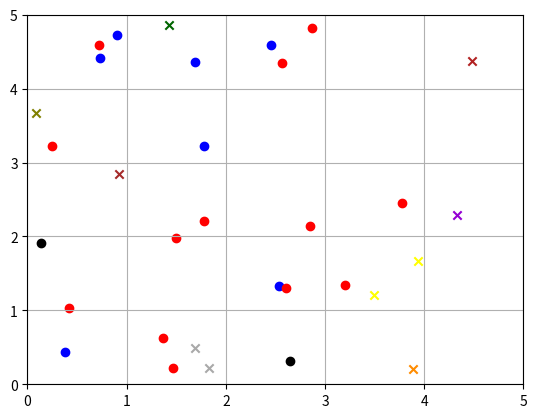

Python code for this plot: (Note: this script raises an exception after producing the figure.)
# -*- coding: utf-8 -*-
"""
Created on Sat Nov 18 19:24:42 2017

@author: zli34
"""
import math
import numpy as np
import random
import matplotlib.pyplot as plt 
import copy

class Criminal(object):
    def __init__(self,prop,x,y,wealth,increase=1):
        self.prop=prop
        self.x=x
        self.y=y
        self.wealth=wealth
        self.increase=increase
    

class Gang(object):
    def __init__(self,member,x,y):
        self.member=member
        self.x=x
        self.y=y
        self.tot_prop=0
        for i in self.member:
            self.tot_prop=self.tot_prop+i.prop

    def crime(self,civilian,police,threshold):
        commit=True
        
        if self.tot_prop<threshold:
            commit=False
            
        #do a vision test to see if there is a policeman in the neighborhood
        for p in police:
            if p.x>=math.floor(self.x)-1 and p.x<=math.floor(self.x) and p.y>=math.ceil(self.y) and p.y<=math.ceil(self.y)+1:
                commit=False
                break
            if p.x>=math.floor(self.x) and p.x<=math.floor(self.x)+1 and p.y>=math.ceil(self.y) and p.y<=math.ceil(self.y)+1:
                commit=False
                break
            if p.x>=math.ceil(self.x) and p.x<=math.ceil(self.x)+1 and p.y>=math.ceil(self.y) and p.y<=math.ceil(self.y)+1:
                commit=False
                break
            if p.x>=math.ceil(self.x) and p.x<=math.ceil(self.x)+1 and p.y>=math.floor(self.y) and p.y<=math.floor(self.y)+1:
                commit=False
                break
            if p.x>=math.ceil(self.x) and p.x<=math.ceil(self.x)+1 and p.y>=math.floor(self.y)-1 and p.y<=math.floor(self.y):
                commit=False
                break
            if p.x>=math.floor(self.x) and p.x<=math.floor(self.x)+1 and p.y>=math.floor(self.y)-1 and p.y<=math.floor(self.y):
                commit=False
                break
            if p.x>=math.floor(self.x)-1 and p.x<=math.floor(self.x) and p.y>=math.floor(self.y)-1 and p.y<=math.floor(self.y):
                commit=False
                break
            if p.x>=math.floor(self.x)-1 and p.x<=math.floor(self.x) and p.y>=math.floor(self.y) and p.y<=math.floor(self.y)+1:
                commit=False
                break
            
        
        if commit==True:
            a=[]
            for c in civilian:
                if c.x>=math.floor(self.x) and c.x<=math.floor(self.x)+1 and c.y>=math.floor(self.y) and c.y<=math.floor(self.y)+1 and c.kind==1:
                    a.append(c)
            if len(a)>0:    
                victim=random.sample(a,1)[0]
                victim.wealth=0.5*victim.wealth
                victim.memory=victim.memory+self.member
                #remove the same elements in memory
                #victim.memory=[set(victim.memory)]
            
                for i in self.member:
                    i.wealth=i.wealth+victim.wealth/len(self.member)
                    i.prop=i.prop+i.increase
                    self.tot_prop=self.tot_prop+i.increase
            
            if len(a)==0:
                commit=False
            
                
        return commit
                
    
    def move(self,width,height):
        while True:
            d=random.sample([1,2,3,4],1)[0]
            if d==1 and self.x-1>=0:
                self.x=self.x-1
                for i in self.member:
                    i.x=i.x-1
                break
            if d==2 and self.y-1>=0:
                self.y=self.y-1
                for i in self.member:
                    i.y=i.y-1
                break
            if d==3 and self.x+1<=width:
                self.x=self.x+1
                for i in self.member:
                    i.x=i.x+1
                break
            if d==4 and self.y+1<=height:
                self.y=self.y+1
                for i in self.member:
                    i.y=i.y+1
                break
    
    
class Map(object):
    def __init__(self,width,height,cri_num,civ_num,pol_num,threshold):
        self.width=width
        self.height=height
        self.cri_num=cri_num
        self.civ_num=civ_num
        self.pol_num=pol_num
        self.threshold=threshold
        self.criminal=[]
        self.gang=[]
        self.civilian=[]
        self.police=[]
        self.crime_place=[]
    
    def populate(self):
        for i in range(self.cri_num):
            self.criminal.append(Criminal(prop=random.sample(range(1,11),1)[0],x=random.uniform(0,self.width),y=random.uniform(0,self.height),wealth=random.uniform(0,10)))
        for i in range(self.civ_num):
            self.civilian.append(Civilian(kind=np.random.binomial(1,2/3),x=random.uniform(0,self.width),y=random.uniform(0,self.height),wealth=random.uniform(0,1000)))
        for i in range(self.pol_num):
            self.police.append(Police(x=random.uniform(0,self.width),y=random.uniform(0,self.height)))
        
        
        for i in range(self.width):
            for j in range(self.height):
                a=[]
                for c in self.criminal:
                    #Criminals whose propensity are less than threshold form a big gang
                    if c.x>=i and c.x<i+1 and c.y>=j and c.y<j+1 and c.prop<self.threshold:
                        a.append(c)
                    if c.x>=i and c.x<i+1 and c.y>=j and c.y<j+1 and c.prop>=self.threshold:
                        self.gang.append(Gang(member=[c],x=i+0.5,y=j+0.5))
                if len(a)>0:            
                    self.gang.append(Gang(member=a,x=i+0.5,y=j+0.5))
                    
        
                
        #Plot
        ax=plt.subplot()
        ax.xaxis.set_major_locator(plt.MultipleLocator(1))
        ax.xaxis.grid(True,which='major')
        ax.yaxis.set_major_locator(plt.MultipleLocator(1))
        ax.yaxis.grid(True,which='major')
        
        a={0:"brown",1:"olive",2:"darkgray",3:"darkgreen",4:"darkorange",5:"yellow",6:"darkviolet",7:"firebrick",8:"pink",9:"gold",10:"lightblue"}
        for i in range(len(self.gang)):
            for c in self.gang[i].member:
                ax.scatter(c.x,c.y,color=a[i],marker='x')
        
        for c in self.civilian:
            if c.kind==0:
                ax.scatter(c.x,c.y,color="blue")
            if c.kind==1:
                ax.scatter(c.x,c.y,color="red")
            
        for p in self.police:
            ax.scatter(p.x,p.y,color="black",marker='o')
        
        ax.set_xlim(0,self.width)
        ax.set_ylim(0,self.height)
            
        plt.show()
                
    def update(self):
        #commit a crime
        new_place=[]
        for g in self.gang:
            if g.crime(self.civilian,self.police,self.threshold)==True:
                new_place.append([g.x,g.y])
                print("Crime happens at"+str([g.x,g.y])+".")
                
        if len(new_place)!=0:
            self.crime_place=new_place
        
        
                
        #police move
        random.shuffle(self.police)
        for i in range(len(self.police)):
            #move to the crime place immediately
            if i+1<=len(self.crime_place):
                self.police[i].move(self.crime_place[i])
            #randomly move
            if i+1>len(self.crime_place):
                self.police[i].move()
        
        
        #gangs split
        copy_gang=copy.deepcopy(self.gang)
        self.gang=[]
        for i in range(len(copy_gang)):
            k=0
            for j in range(len(copy_gang[i].member)):
                c=copy_gang[i].member[k]
                if c.prop>=self.threshold:
                    copy_gang[i].member.remove(c)
                    self.gang.append(Gang([c],copy_gang[i].x,copy_gang[i].y))
                    continue
                k=k+1
            if len(copy_gang[i].member)!=0:
                self.gang.append(Gang(copy_gang[i].member,copy_gang[i].x,copy_gang[i].y))
                
        
                    
                
        
        #gangs move
        for g in self.gang:
            g.move(self.width,self.height)
        
        
        
        #gangs form
        copy_gang=copy.deepcopy(self.gang)
        self.gang=[]
        for i in range(self.width):
            for j in range(self.height):
                a=[]
                #Gangs whose propensity are less than the threshold form a big gang
                for g in copy_gang:
                    if g.x>=i and g.x<i+1 and g.y>=j and g.y<j+1 and g.tot_prop<self.threshold:
                        a=a+g.member
                    if g.x>=i and g.x<i+1 and g.y>=j and g.y<j+1 and g.tot_prop>=self.threshold:
                        self.gang.append(Gang(member=g.member,x=g.x,y=g.y))
                if len(a)>0:
                    self.gang.append(Gang(member=a,x=i+0.5,y=j+0.5))
                    
        
        
        #civilians move
        for c in self.civilian:
            c.move(self.width,self.height)
        
        #Plot
        ax=plt.subplot()
        ax.xaxis.set_major_locator(plt.MultipleLocator(1))
        ax.xaxis.grid(True,which='major')
        ax.yaxis.set_major_locator(plt.MultipleLocator(1))
        ax.yaxis.grid(True,which='major')
        
        a={0:"brown",1:"olive",2:"darkgray",3:"darkgreen",4:"darkorange",5:"yellow",6:"darkviolet",7:"firebrick",8:"pink",9:"gold",10:"lightblue"}
        for i in range(len(self.gang)):
            for c in self.gang[i].member:
                ax.scatter(c.x,c.y,color=a[i],marker='x')
        
        for c in self.civilian:
            if c.kind==0:
                ax.scatter(c.x,c.y,color="blue")
            if c.kind==1:
                ax.scatter(c.x,c.y,color="red")
            
        for p in self.police:
            ax.scatter(p.x,p.y,color="black",marker='o')
        
        ax.set_xlim(0,self.width)
        ax.set_ylim(0,self.height)
            
        plt.show()
        






class Civilian(object):
    def __init__(self,kind,x,y,wealth,memory=[]):
        #1 is woman and kid; 0 is man
        self.kind=kind
        self.x=x
        self.y=y
        self.wealth=wealth
        self.memory=memory
    
    def move(self,width,height):
        #randomly move if his memory is NULL
        if len(self.memory)==0:
            while True:
                d=random.sample([1,2,3,4],1)[0]
                if d==1 and self.x-1>=0:
                    self.x=self.x-1
                    break
                if d==2 and self.y-1>=0:
                    self.y=self.y-1
                    break
                if d==3 and self.x+1<=width:
                    self.x=self.x+1
                    break
                if d==4 and self.y+1<=height:
                    self.y=self.y+1
                    break
        
        #his memory is not NULL
        if len(self.memory)!=0:
            a=[]
            for criminal in self.memory:
                if criminal.x>=math.floor(self.x)-1 and criminal.x<=math.floor(self.x) and criminal.y>=math.ceil(self.y) and criminal.y<=math.ceil(self.y)+1:
                    a.append([0,1,1,0])
                if criminal.x>=math.floor(self.x) and criminal.x<=math.floor(self.x)+1 and criminal.y>=math.ceil(self.y) and criminal.y<=math.ceil(self.y)+1:
                    a.append([1,1,1,0])
                if criminal.x>=math.ceil(self.x) and criminal.x<=math.ceil(self.x)+1 and criminal.y>=math.ceil(self.y) and criminal.y<=math.ceil(self.y)+1:
                    a.append([1,1,0,0])
                if criminal.x>=math.ceil(self.x) and criminal.x<=math.ceil(self.x)+1 and criminal.y>=math.floor(self.y) and criminal.y<=math.floor(self.y)+1:
                    a.append([1,1,0,1])
                if criminal.x>=math.ceil(self.x) and criminal.x<=math.ceil(self.x)+1 and criminal.y>=math.floor(self.y)-1 and criminal.y<=math.floor(self.y):
                    a.append([1,0,0,1])
                if criminal.x>=math.floor(self.x) and criminal.x<=math.floor(self.x)+1 and criminal.y>=math.floor(self.y)-1 and criminal.y<=math.floor(self.y):
                    a.append([1,0,1,1])
                if criminal.x>=math.floor(self.x)-1 and criminal.x<=math.floor(self.x) and criminal.y>=math.floor(self.y)-1 and criminal.y<=math.floor(self.y):
                    a.append([0,0,1,1])
                if criminal.x>=math.floor(self.x)-1 and criminal.x<=math.floor(self.x) and criminal.y>=math.floor(self.y) and criminal.y<=math.floor(self.y)+1:
                    a.append([0,1,1,1])
            
            
            b=[]
            for i in range(4):
                times=1
                for c in a:
                    times=c[i]*times
                b.append(times)
            
            if self.x-1<0:
                b[0]=0
                if self.y-1<0:
                    b[1]=0
                    if self.x+1>width:
                        b[2]=0
                        if self.y+1>height:
                            b[3]=0
                             
                
            count=0
            for i in b:
                if i==1:
                    count=count+1
                        
            d=random.sample(range(count),1)[0]
                
            e=0
            for i in b:
                if i==1 and e!=d:
                    b[i]=0
                    e=e+1
                        
            for i in range(4):
                if i==0:
                    self.x=self.x-b[i]
                if i==1:
                    self.y=self.y-b[i]
                if i==2:
                    self.x=self.x+b[i]
                if i==3:
                    self.y=self.y+b[i]
                    


class Police(object):
    def __init__(self,x,y):
        self.x=x
        self.y=y
        
    def move(self,place=[]):
        if len(place)==0:
            #randomly move
            while True:
                d=random.sample([1,2,3,4],1)[0]
                if d==1 and self.x-1>=0:
                    self.x=self.x-1
                    break
                if d==2 and self.y-1>=0:
                    self.y=self.y-1
                    break
                if d==3 and self.x+1<=width:
                    self.x=self.x+1
                    break
                if d==4 and self.y+1<=height:
                    self.y=self.y+1
                    break
                
        if len(place)!=0:
            #go to the crime place immediately
            self.x=place[0]
            self.y=place[1]        
                        
        
            
if __name__=='__main__':
    m=Map(width=5,height=5,cri_num=10,civ_num=20,pol_num=2,threshold=20)
    n_iter=50
    m.populate()
    for i in range(n_iter):
        m.update()








                            
            
                